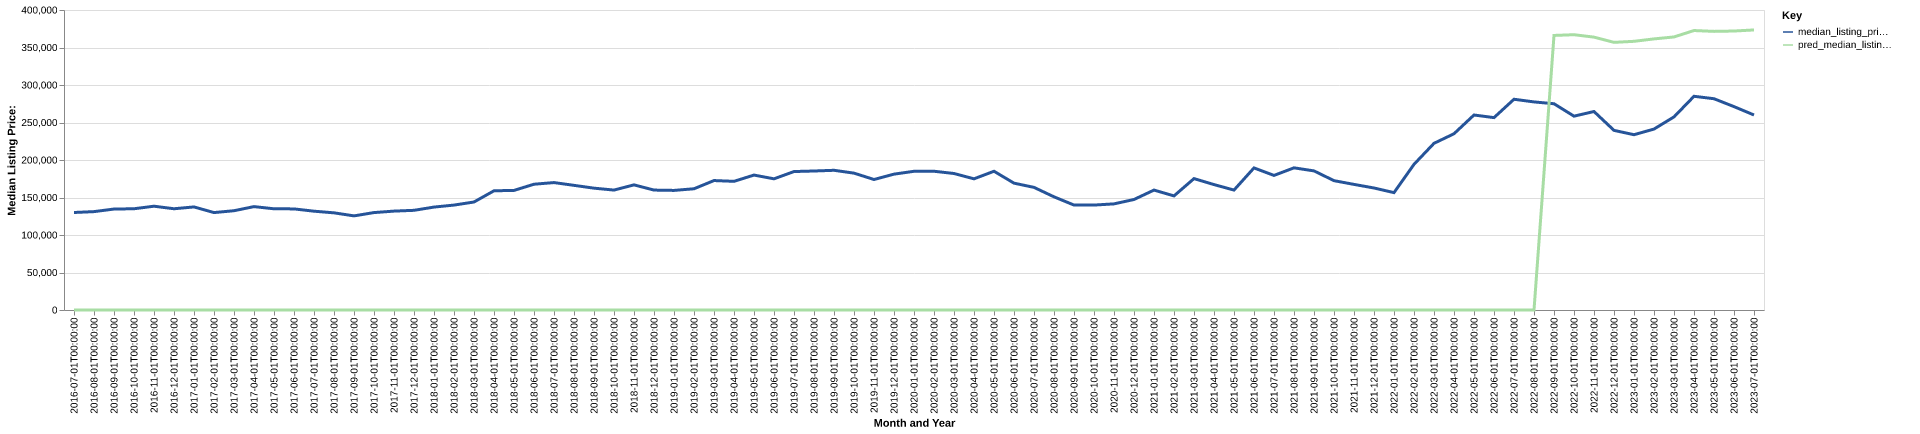

Values plotted in this chart, from the file beside it:
date, time_idx, median_listing_price, thirty_year_interest_rate_five, month, county_name, active_listing_count, median_days_on_market, pred_median_listing_price, month_year
2016-07-01, 0, 130000, 3.72, 7, Rolla, MO, 247.0, 89.0, 0, Jul-2016
2016-08-01, 1, 131175, 3.73, 8, Rolla, MO, 246.0, 91.0, 0, Aug-2016
2016-09-01, 2, 134600, 3.66, 9, Rolla, MO, 224.0, 92.0, 0, Sep-2016
2016-10-01, 3, 135000, 3.64, 10, Rolla, MO, 222.0, 99.0, 0, Oct-2016
2016-11-01, 4, 138388, 3.66, 11, Rolla, MO, 212.0, 110.0, 0, Nov-2016
2016-12-01, 5, 135000, 3.48, 12, Rolla, MO, 199.0, 102.0, 0, Dec-2016
2017-01-01, 6, 137425, 3.45, 1, Rolla, MO, 177.0, 108.0, 0, Jan-2017
2017-02-01, 7, 129900, 3.5, 2, Rolla, MO, 180.0, 100.0, 0, Feb-2017
2017-03-01, 8, 132375, 3.52, 3, Rolla, MO, 196.0, 90.0, 0, Mar-2017
2017-04-01, 9, 137850, 4.03, 4, Rolla, MO, 202.0, 65.0, 0, Apr-2017
2017-05-01, 10, 134950, 4.32, 5, Rolla, MO, 205.0, 69.0, 0, May-2017
2017-06-01, 11, 134800, 4.2, 6, Rolla, MO, 201.0, 77.0, 0, Jun-2017
2017-07-01, 12, 131750, 4.19, 7, Rolla, MO, 210.0, 77.0, 0, Jul-2017
2017-08-01, 13, 129550, 4.3, 8, Rolla, MO, 206.0, 73.0, 0, Aug-2017
2017-09-01, 14, 125500, 4.1, 9, Rolla, MO, 192.0, 78.0, 0, Sep-2017
2017-10-01, 15, 129900, 4.05, 10, Rolla, MO, 179.0, 87.0, 0, Oct-2017
2017-11-01, 16, 131850, 3.94, 11, Rolla, MO, 179.0, 84.0, 0, Nov-2017
2017-12-01, 17, 132900, 4.03, 12, Rolla, MO, 175.0, 89.0, 0, Dec-2017
2018-01-01, 18, 137225, 3.93, 1, Rolla, MO, 163.0, 100.0, 0, Jan-2018
2018-02-01, 19, 139900, 3.83, 2, Rolla, MO, 151.0, 108.0, 0, Feb-2018
2018-03-01, 20, 144000, 3.94, 3, Rolla, MO, 163.0, 89.0, 0, Mar-2018
2018-04-01, 21, 158950, 3.95, 4, Rolla, MO, 164.0, 73.0, 0, Apr-2018
2018-05-01, 22, 159450, 3.99, 5, Rolla, MO, 185.0, 73.0, 0, May-2018
2018-06-01, 23, 167700, 4.15, 6, Rolla, MO, 200.0, 71.0, 0, Jun-2018
2018-07-01, 24, 169900, 4.4, 7, Rolla, MO, 204.0, 75.0, 0, Jul-2018
2018-08-01, 25, 166200, 4.46, 8, Rolla, MO, 208.0, 86.0, 0, Aug-2018
2018-09-01, 26, 162450, 4.58, 9, Rolla, MO, 217.0, 82.0, 0, Sep-2018
2018-10-01, 27, 159900, 4.66, 10, Rolla, MO, 218.0, 82.0, 0, Oct-2018
2018-11-01, 28, 166850, 4.62, 11, Rolla, MO, 216.0, 81.0, 0, Nov-2018
2018-12-01, 29, 159900, 4.54, 12, Rolla, MO, 207.0, 93.0, 0, Dec-2018
2019-01-01, 30, 159450, 4.6, 1, Rolla, MO, 209.0, 102.0, 0, Jan-2019
2019-02-01, 31, 161650, 4.72, 2, Rolla, MO, 196.0, 108.0, 0, Feb-2019
2019-03-01, 32, 172600, 4.9, 3, Rolla, MO, 191.0, 104.0, 0, Mar-2019
2019-04-01, 33, 171550, 4.94, 4, Rolla, MO, 193.0, 86.0, 0, Apr-2019
2019-05-01, 34, 179900, 4.75, 5, Rolla, MO, 207.0, 60.0, 0, May-2019
2019-06-01, 35, 174900, 4.51, 6, Rolla, MO, 220.0, 65.0, 0, Jun-2019
2019-07-01, 36, 184600, 4.41, 7, Rolla, MO, 214.0, 76.0, 0, Jul-2019
2019-08-01, 37, 185327, 4.41, 8, Rolla, MO, 205.0, 83.0, 0, Aug-2019
2019-09-01, 38, 186268, 4.2, 9, Rolla, MO, 201.0, 89.0, 0, Sep-2019
2019-10-01, 39, 182495, 4.14, 10, Rolla, MO, 194.0, 95.0, 0, Oct-2019
2019-11-01, 40, 174000, 3.84, 11, Rolla, MO, 175.0, 96.0, 0, Nov-2019
2019-12-01, 41, 181150, 3.81, 12, Rolla, MO, 164.0, 107.0, 0, Dec-2019
2020-01-01, 42, 184950, 3.75, 1, Rolla, MO, 160.0, 114.0, 0, Jan-2020
2020-02-01, 43, 185000, 3.73, 2, Rolla, MO, 145.0, 114.0, 0, Feb-2020
2020-03-01, 44, 182000, 3.78, 3, Rolla, MO, 168.0, 73.0, 0, Mar-2020
2020-04-01, 45, 174900, 3.75, 4, Rolla, MO, 156.0, 71.0, 0, Apr-2020
2020-05-01, 46, 185000, 3.74, 5, Rolla, MO, 131.0, 80.0, 0, May-2020
2020-06-01, 47, 169125, 3.72, 6, Rolla, MO, 118.0, 90.0, 0, Jun-2020
2020-07-01, 48, 163500, 3.49, 7, Rolla, MO, 115.0, 70.0, 0, Jul-2020
2020-08-01, 49, 150900, 3.65, 8, Rolla, MO, 105.0, 66.0, 0, Aug-2020
2020-09-01, 50, 139925, 3.33, 9, Rolla, MO, 90.0, 65.0, 0, Sep-2020
2020-10-01, 51, 139900, 3.28, 10, Rolla, MO, 79.0, 60.0, 0, Oct-2020
2020-11-01, 52, 141500, 3.21, 11, Rolla, MO, 80.0, 62.0, 0, Nov-2020
2020-12-01, 53, 147350, 3.07, 12, Rolla, MO, 86.0, 52.0, 0, Dec-2020
2021-01-01, 54, 159900, 2.99, 1, Rolla, MO, 73.0, 59.0, 0, Jan-2021
2021-02-01, 55, 152125, 2.93, 2, Rolla, MO, 57.0, 67.0, 0, Feb-2021
2021-03-01, 56, 175200, 2.88, 3, Rolla, MO, 49.0, 51.0, 0, Mar-2021
2021-04-01, 57, 167225, 2.84, 4, Rolla, MO, 52.0, 40.0, 0, Apr-2021
2021-05-01, 58, 159900, 2.71, 5, Rolla, MO, 56.0, 40.0, 0, May-2021
2021-06-01, 59, 189450, 2.79, 6, Rolla, MO, 64.0, 40.0, 0, Jun-2021
... 25 more rows
